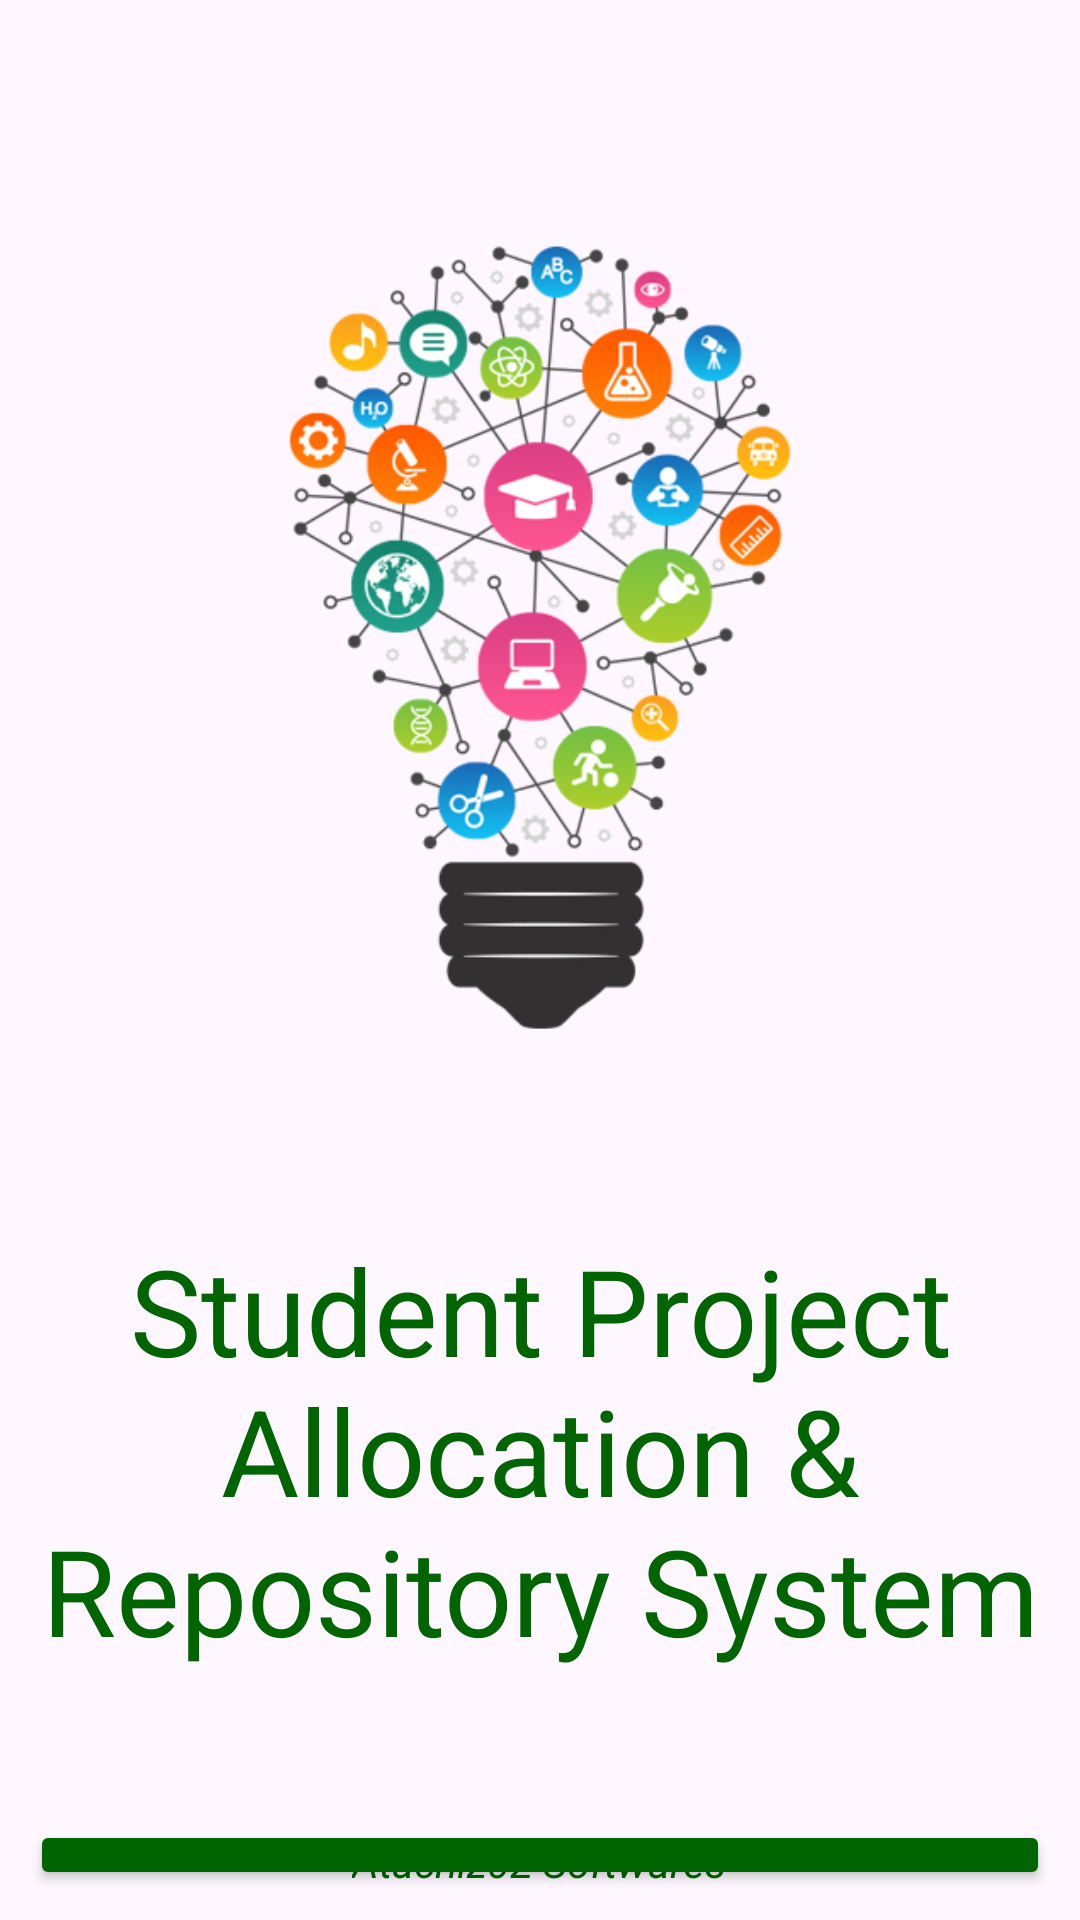

Produce the Android XML layout that renders to this screen, including the resource entries it uses.
<!-- AndroidManifest.xml: application theme Theme.ProjectManagement -->
<!-- res/layout/activity_main.xml -->
<?xml version="1.0" encoding="utf-8"?>
<RelativeLayout xmlns:android="http://schemas.android.com/apk/res/android"
    xmlns:tools="http://schemas.android.com/tools"
    android:layout_width="match_parent"
    android:layout_height="match_parent"
    android:padding="10dp"
    tools:context=".activities.MainActivity">

    <ImageView
        android:id="@+id/mainIcon"
        android:layout_width="match_parent"
        android:layout_height="400dp"
        android:layout_centerHorizontal="true"
        android:src="@drawable/icons" />

    <TextView
        android:id="@+id/mainTitle"
        android:layout_width="wrap_content"
        android:layout_height="wrap_content"
        android:layout_below="@id/mainIcon"
        android:layout_centerHorizontal="true"
        android:text="@string/title"
        android:textAlignment="center"
        android:textColor="@color/darkGreen"
        android:textSize="40sp" />

    <Button
        android:id="@+id/mainSignup"
        android:layout_width="match_parent"
        android:layout_height="wrap_content"
        android:layout_below="@id/mainTitle"
        android:layout_marginTop="50dp"
        android:backgroundTint="@color/darkGreen"
        android:text="@string/student"
        android:textColor="@color/white"
        android:textSize="24sp" />

    <TextView
        android:layout_width="wrap_content"
        android:layout_height="wrap_content"
        android:layout_alignParentBottom="true"
        android:layout_centerHorizontal="true"
        android:text="@string/atachiz02_softwares"
        android:textColor="@color/darkGreen"
        android:textSize="14sp"
        android:textStyle="italic" />

</RelativeLayout>
<!-- resources referenced by this layout -->
<resources>
  <color name="darkGreen">#006400</color>
  <color name="white">#FFFFFFFF</color>
  <!-- drawable icons: png bitmap (drawable, 117902 bytes) -->
  <string name="atachiz02_softwares">Atachiz02 Softwares</string>
  <string name="student">Proceed to Sign Up</string>
  <string name="title">Student Project Allocation &amp; Repository System</string>
  <style name="Theme.ProjectManagement" parent="Base.Theme.ProjectManagement" />
  <style name="Base.Theme.ProjectManagement" parent="Theme.Material3.DayNight.NoActionBar">
          
          <item name="colorPrimary">@color/colorPrimary</item>
          <item name="colorPrimaryVariant">@color/colorPrimaryDark</item>
          <item name="colorOnPrimary">@color/white</item>
          <item name="android:textColor">@color/black</item>
          
          <item name="colorSecondary">@color/colorDivider</item>
          <item name="colorSecondaryVariant">@color/colorAccent</item>
          <item name="android:navigationBarColor">@color/navigationBarColor</item>
          <item name="colorOnSecondary">@color/black</item>
          
          <item name="android:statusBarColor">?attr/colorPrimaryVariant</item>
          
      </style>
  <color name="colorPrimary">#4CAF50</color>
  <color name="colorPrimaryDark">#058F00</color>
  <color name="black">#FF000000</color>
  <color name="colorDivider">#40FF00</color>
  <color name="colorAccent">#4CAF50</color>
  <color name="navigationBarColor">#1B5E20</color>
</resources>
